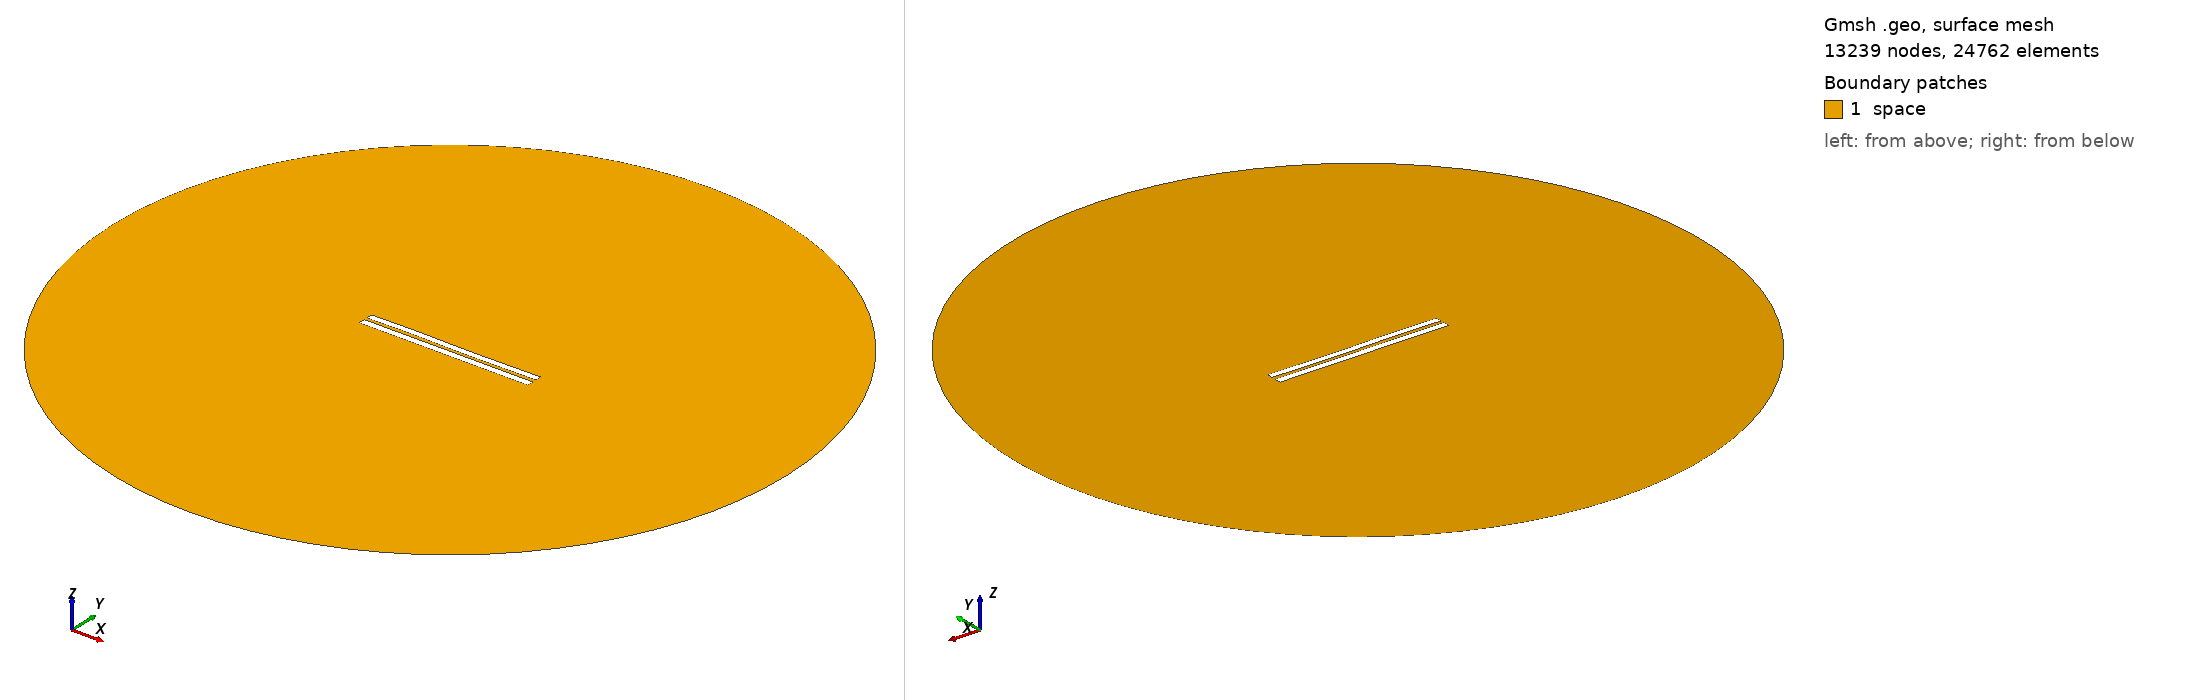

Gmsh geometry script, surface-meshed: 13239 nodes, 24762 surface elements. Boundary patches (legend numbers): 1 space. Left view from above one corner, right view from below the opposite corner. Legend entries are the model's physical surfaces. The drawing asked Gmsh for element sizes between 1% and 20% of the model's largest extent; the script's own settings can give other sizes.

=== 4199.geo (drawn) ===
//---------------------------------------
// Geometry kernel
//---------------------------------------

SetFactory("OpenCASCADE");



//---------------------------------------
// Parameters of the geometry
//---------------------------------------

// Overetch of the upper plate
overetch = 0.125;

// Distance between the plates
distance = 1.75;

// Discretization over the x axis (for the deformation)
nx = 50; 

// Length of the plate
L = 100 - overetch; 

// Number of modes
n = 4; 

// 1st mode coefficient
coeff(1) = 0.07499999999999998;
beta(1) = 0.596864 * 3.1415926535 / L;

// 2nd mode coefficient
coeff(2) = 0.0;
beta(2) = 1.49418 * 3.1415926535 / L;

// 3rd mode coefficient
coeff(3) = 0.15;
beta(3) = 2.50025 * 3.1415926535 / L;

// 4th mode coefficient
coeff(4) = 0.07499999999999998;
beta(4) = 3.49999 * 3.1415926535 / L;



//---------------------------------------
// Upper plate (deformed rectangle)
//---------------------------------------

// Coordiantes of the upper plate
xmin = -50;
xmax = 50 - overetch;

// Height of the upper plate
yheight = 4 - 2 * overetch;

// Indexes of the points
UpperID[] = {};
LowerID[] = {};
LeftID[] = {};
RightID[] = {};

// Point index
p = 1;

// Horizontal edges
For i In {1:nx}
    x = xmin + (i-1)*(xmax - xmin)/(nx-1);

    y_bottom = distance / 2 + overetch;
    For j In {1:n}
        C = (Cosh(beta(j)*L) + Cos(beta(j)*L)) / (Sinh(beta(j)*L) + Sin(beta(j)*L));
        y_bottom  = y_bottom + coeff(j) * (Cosh(beta(j)*(x+50)) - Cos(beta(j)*(x+50)) - C * (Sinh(beta(j)*(x+50)) - Sin(beta(j)*(x+50))));
    EndFor

    y_top = y_bottom + yheight;

    Point(p) = {x, y_top, 0, 1.0};
    UpperID[i] = p;
    p = p + 1;

    Point(p) = {x, y_bottom, 0, 1.0};
    LowerID[i] = p;
    p = p + 1;
EndFor

// Create point lists
UpperPts[] = {}; LowerPts[] = {};
For i In {1:nx}
  UpperPts[] += {UpperID[i]};
  LowerPts[] += {LowerID[i]};
EndFor

// Build splines
Spline(1) = {UpperPts[]};
Spline(2) = {LowerPts[]};
Line(3) = {LowerPts[nx-1], UpperPts[nx-1]};
Line(4) = {LowerPts[0], UpperPts[0]};

// Build the plane surface
Curve Loop(1) = {2, 3, -1, -4};
Plane Surface(1) = {1};



//---------------------------------------
// Lower plate (rectangle)
//---------------------------------------

// Vertices
Point(1001) = {-50, -1, 0, 1.0};
Point(1002) = { 50, -1, 0, 1.0};
Point(1003) = { 50,  -5, 0, 1.0};
Point(1004) = {-50,  -5, 0, 1.0};

// Edges
Line(5) = {1001, 1002};
Line(6) = {1002, 1003};
Line(7) = {1003, 1004};
Line(8) = {1004, 1001};

// Plane surface
Line Loop(2) = {5, 6, 7, 8};
Plane Surface(2) = {2}; 



//---------------------------------------
// Outer (fictious) boundary
//---------------------------------------

// Points
Point(1005) = {0, 0, 0};       // Center
Point(1006) = {200, 0, 0};     // Start point
Point(1007) = {0, 200, 0};     // 90 degrees
Point(1008) = {-200, 0, 0};    // 180 degrees
Point(1009) = {0, -200, 0};    // 270 degrees

// Circle arcs (each needs start, center, end)
Circle(9) = {1006, 1005, 1007};
Circle(10) = {1007, 1005, 1008};
Circle(11) = {1008, 1005, 1009};
Circle(12) = {1009, 1005, 1006};

// Plane surface for the entire domain
Curve Loop(3) = {9, 10, 11, 12};
Surface(3) = {3};

// Subtract the plates from the whole domain to obtain the actual domain where we want to solve the equations
BooleanDifference{ Surface{3}; Delete; }{ Surface{1}; Surface{2}; Delete; }




//---------------------------------------
// Transfinite Lines/Curves
//---------------------------------------

// Set the number of points on the boundaries
r = 7;

// Plates
Transfinite Curve {1, 2} = 50*r Using Progression 1;
Transfinite Curve {3, 4} = 2*r Using Progression 1;
Transfinite Line {5, 7} = 50*r Using Progression 1;
Transfinite Line {6, 8} = 2*r Using Progression 1;

// Outer boundary
Transfinite Line {9, 10, 11, 12} = 20 Using Progression 1;



//---------------------------------------
// Physical groups
//---------------------------------------                

// Physical curves (boundaries)
Physical Line("force_segment", 10) = {2};
Physical Line("upper_plate", 11) = {1, 3, 4};
Physical Line("lower_plate", 12) = {5, 6, 7, 8};
Physical Line("boundary", 20) = {9, 10, 11, 12};

// Physical Surfaces
Physical Surface("space", 30) = {3};



//---------------------------------------
// 6. Generate the Mesh
//---------------------------------------

// 2D mesh generation
Mesh 2;
